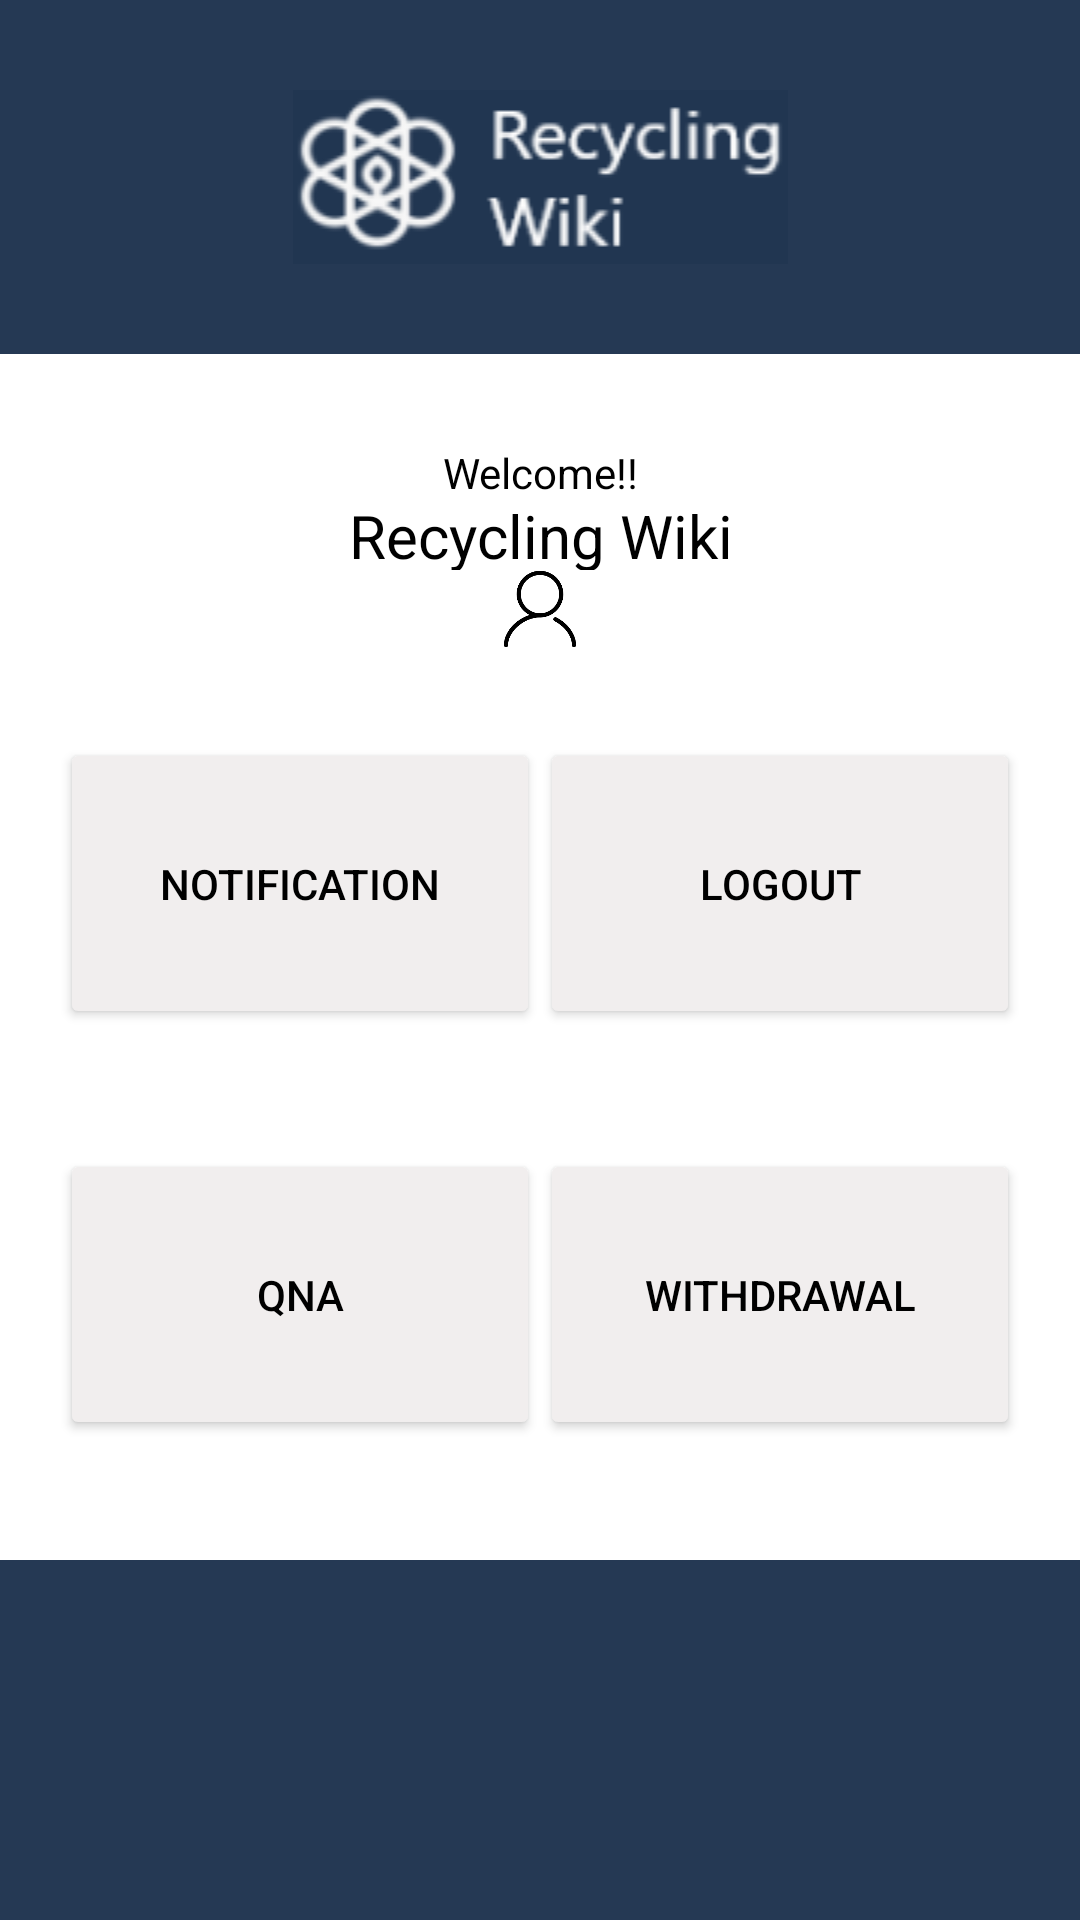

This screen was rendered from an Android layout file. Write that file and the resources it references.
<!-- AndroidManifest.xml: application theme Theme.RecyclingWiki -->
<!-- res/layout/activity_myinfo.xml -->
<?xml version="1.0" encoding="utf-8"?>
<androidx.constraintlayout.widget.ConstraintLayout xmlns:android="http://schemas.android.com/apk/res/android"
    xmlns:app="http://schemas.android.com/apk/res-auto"
    xmlns:tools="http://schemas.android.com/tools"
    android:layout_width="match_parent"
    android:layout_height="match_parent"
    tools:context=".Myinfo">

    <LinearLayout
        android:layout_width="match_parent"
        android:layout_height="match_parent"
        android:orientation="vertical"
        android:background="@color/app">

        <ImageView
            android:id="@+id/imageView"
            android:layout_width="match_parent"
            android:layout_height="wrap_content"
            app:srcCompat="@drawable/icon"
            android:layout_marginTop="30dp"/>

        <LinearLayout
            android:layout_width="match_parent"
            android:layout_height="match_parent"
            android:orientation="vertical"
            android:background="@color/white"
            android:layout_marginTop="30dp"
            android:layout_marginBottom="120dp"
            >

            <LinearLayout
                android:layout_width="match_parent"
                android:layout_height="wrap_content"
                android:layout_marginTop="30dp"
                android:orientation="vertical">

                <TextView
                    android:id="@+id/textView3"
                    android:layout_width="match_parent"
                    android:layout_height="wrap_content"
                    android:layout_weight="1"
                    android:gravity="center_horizontal"
                    android:textColor="@color/black"
                    android:text="Welcome!!" />

                <TextView
                    android:id="@+id/textView2"
                    android:layout_width="match_parent"
                    android:layout_height="wrap_content"
                    android:layout_weight="1"
                    android:gravity="center_horizontal"
                    android:text="Recycling Wiki"
                    android:textSize="20dp"
                    android:textColor="@color/black" />

                <ImageView
                    android:id="@+id/imageView2"
                    android:layout_width="match_parent"
                    android:layout_height="28dp"
                    android:layout_weight="1"
                    app:srcCompat="@drawable/face" />

                <LinearLayout
                    android:layout_width="match_parent"
                    android:layout_height="wrap_content"
                    android:layout_marginHorizontal="20dp"
                    android:layout_marginTop="30dp"
                    android:orientation="horizontal">

                    <Button
                        android:id="@+id/notification_btn"
                        android:layout_width="match_parent"
                        android:layout_height="97dp"
                        android:layout_weight="1"
                        android:backgroundTint="@color/aaaa"
                        android:text="Notification"
                        android:textColor="@color/black" />

                    <Button
                        android:id="@+id/logout_button"
                        android:layout_width="match_parent"
                        android:layout_height="97dp"
                        android:layout_weight="1"
                        android:backgroundTint="@color/aaaa"
                        android:text="Logout"
                        android:textColor="@color/black" />

                </LinearLayout>

                <LinearLayout
                    android:layout_width="match_parent"
                    android:layout_height="wrap_content"
                    android:layout_marginHorizontal="20dp"
                    android:layout_marginTop="40dp"
                    android:orientation="horizontal">

                    <Button
                        android:id="@+id/qna_button"
                        android:layout_width="match_parent"
                        android:layout_height="97dp"
                        android:layout_weight="1"
                        android:backgroundTint="@color/aaaa"
                        android:text="QnA"
                        android:textColor="@color/black" />

                    <Button
                        android:id="@+id/withdrawl_button"
                        android:layout_width="match_parent"
                        android:layout_height="97dp"
                        android:layout_weight="1"
                        android:backgroundTint="@color/aaaa"
                        android:text="Withdrawal"
                        android:textColor="@color/black" />
                </LinearLayout>

                <LinearLayout
                    android:layout_width="match_parent"
                    android:layout_height="wrap_content"
                    android:layout_marginHorizontal="20dp"
                    android:layout_marginTop="40dp"
                    android:orientation="horizontal">



                </LinearLayout>
            </LinearLayout>
        </LinearLayout>


    </LinearLayout>
</androidx.constraintlayout.widget.ConstraintLayout>
<!-- resources referenced by this layout -->
<resources>
  <color name="aaaa">#F1EEEE</color>
  <color name="app">#FA213651</color>
  <color name="black">#FF000000</color>
  <color name="white">#FFFFFFFF</color>
  <!-- drawable face: png bitmap (drawable, 4522 bytes) -->
  <!-- drawable icon: png bitmap (drawable, 8307 bytes) -->
  <style name="Theme.RecyclingWiki" parent="Theme.MaterialComponents.DayNight.NoActionBar">
          
          <item name="colorPrimary">@color/purple_500</item>
          <item name="colorPrimaryVariant">@color/purple_700</item>
          <item name="colorOnPrimary">@color/white</item>
          
          <item name="colorSecondary">@color/teal_200</item>
          <item name="colorSecondaryVariant">@color/teal_700</item>
          <item name="colorOnSecondary">@color/black</item>
          
          <item name="android:statusBarColor" tools:targetApi="l">?attr/colorPrimaryVariant</item>
          
  
          <item name="materialCalendarStyle">@style/Widget.MaterialComponents.MaterialCalendar</item>
          <item name="materialCalendarFullscreenTheme">@style/ThemeOverlay.MaterialComponents.MaterialCalendar.Fullscreen</item>
          <item name="materialCalendarTheme">@style/ThemeOverlay.MaterialComponents.MaterialCalendar</item>
          <item name="colorSurface">#FFFFFF</item>
          <item name="colorPrimaryDark">@color/colorAccent</item>
          <item name="colorAccent">@color/colorPrimaryDark</item>
  
      </style>
  <color name="purple_500">#FF6200EE</color>
  <color name="purple_700">#FF3700B3</color>
  <color name="teal_200">#FF03DAC5</color>
  <color name="teal_700">#FF018786</color>
  <!-- not gathered from this repository: default colours our renderer supplied (Android Studio template values) -->
  <color name="colorPrimaryDark">#FF3700B3</color>
  <color name="colorAccent">#FF03DAC5</color>
</resources>
